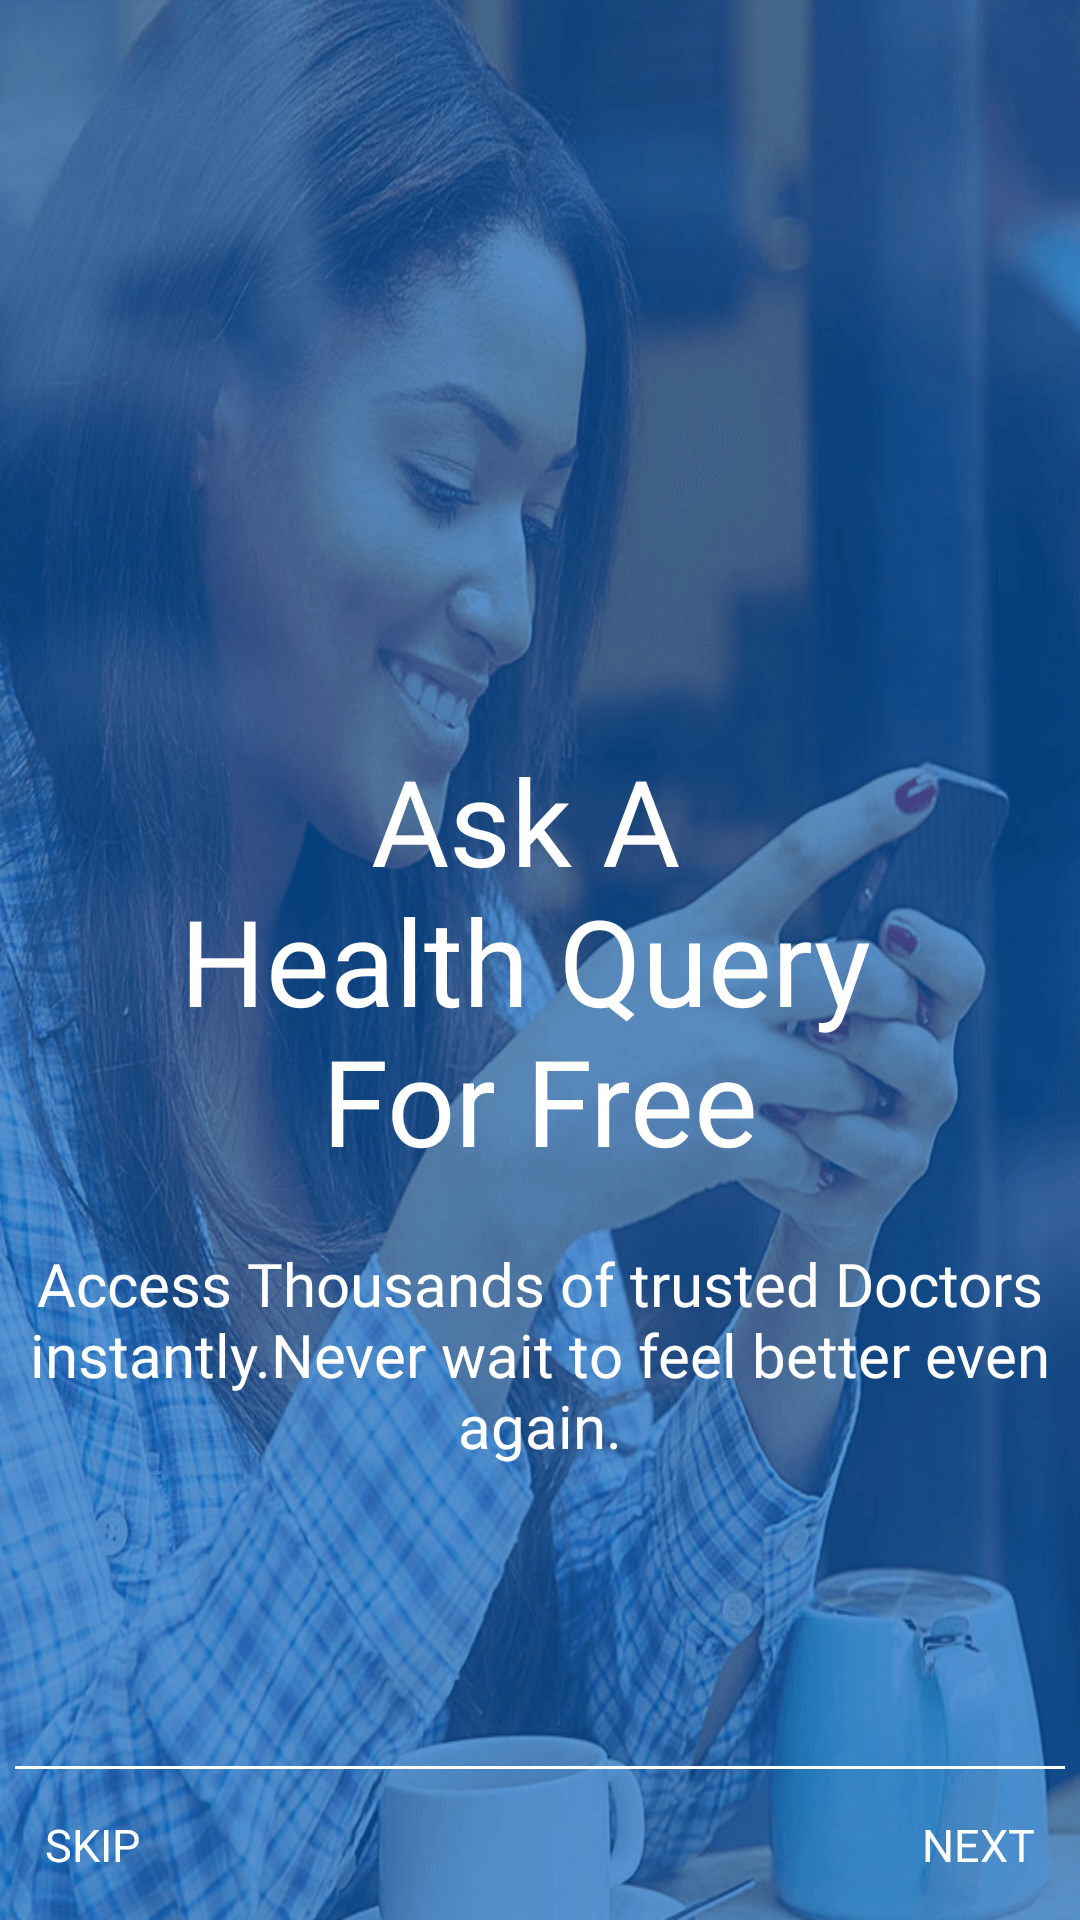

Reconstruct the res/layout file that produces this screen, plus the resources it refers to.
<!-- AndroidManifest.xml: application theme AppTheme -->
<!-- res/layout/infopage_two.xml -->
<?xml version="1.0" encoding="utf-8"?>
<RelativeLayout xmlns:android="http://schemas.android.com/apk/res/android"
    android:layout_width="match_parent"
    android:layout_height="match_parent"
    android:background="@drawable/welcome_screen_2">

    <TextView
        android:id="@+id/one"
        android:layout_width="wrap_content"
        android:layout_height="wrap_content"
        android:layout_below="@+id/imageView"
        android:layout_centerHorizontal="true"
        android:layout_centerVertical="true"
        android:layout_marginTop="21dp"
        android:fontFamily="@font/raleway_bold"
        android:gravity="center"
        android:text="@string/infosecond"
        android:textColor="@color/white"
        android:textSize="40dp" />

    <TextView
        android:id="@+id/two"
        android:layout_width="wrap_content"
        android:layout_height="wrap_content"
        android:layout_below="@+id/one"
        android:layout_centerHorizontal="true"
        android:layout_centerVertical="true"
        android:layout_marginTop="21dp"
        android:fontFamily="@font/raleway_bold"
        android:gravity="center"
        android:text="@string/accessdoctor"
        android:textColor="@color/white"
        android:textSize="20dp" />

    <View
        android:layout_width="match_parent"
        android:layout_height="1dp"
        android:layout_above="@+id/three"
        android:layout_marginLeft="5dp"
        android:layout_marginRight="5dp"
        android:background="@color/white" />

    <include layout="@layout/info_footer" />
</RelativeLayout>
<!-- res/layout/info_footer.xml (included above) -->
<?xml version="1.0" encoding="utf-8"?>
<RelativeLayout xmlns:android="http://schemas.android.com/apk/res/android"
    android:id="@+id/three"
    android:layout_width="match_parent"
    android:layout_height="wrap_content"
    android:layout_alignParentBottom="true">

    <TextView
        android:layout_width="wrap_content"
        android:layout_height="wrap_content"
        android:layout_alignParentRight="true"
        android:layout_margin="10dp"
        android:onClick="moveToNext"
        android:padding="5dp"
        android:text="@string/next"
        android:textColor="@color/white"
        android:textSize="15sp" />

    <TextView
        android:layout_width="wrap_content"
        android:layout_height="wrap_content"

        android:layout_margin="10dp"
        android:onClick="finishActivity"
        android:padding="5dp"
        android:text="@string/skip"
        android:textColor="@color/white"
        android:textSize="15sp" />
</RelativeLayout>
<!-- resources referenced by this layout -->
<resources>
  <color name="white">#FFFFFF</color>
  <!-- drawable welcome_screen_2: png bitmap (drawable-hdpi, 341980 bytes) -->
  <string name="accessdoctor">Access Thousands of trusted Doctors instantly.Never wait to feel better even again.</string>
  <string name="infosecond">Ask A \nHealth Query \nFor Free</string>
  <string name="next">NEXT</string>
  <string name="skip">SKIP</string>
  <style name="AppTheme" parent="Theme.AppCompat.Light.NoActionBar">
          
          <item name="colorPrimary">@color/colorPrimary</item>
          <item name="colorPrimaryDark">@color/colorPrimaryDark</item>
          <item name="colorAccent">@color/colorAccent</item>
          <item name="colorControlNormal">@color/white</item>
          <item name="colorControlActivated">@color/white</item>
          <item name="colorControlHighlight">@color/white</item>
          <item name="android:textColorHint">@color/colorTextHint</item>
      </style>
  <color name="colorPrimary">#3F51B5</color>
  <color name="colorPrimaryDark">#303F9F</color>
  <color name="colorAccent">#FF4081</color>
  <color name="colorTextHint">#e6e6e6</color>
</resources>
